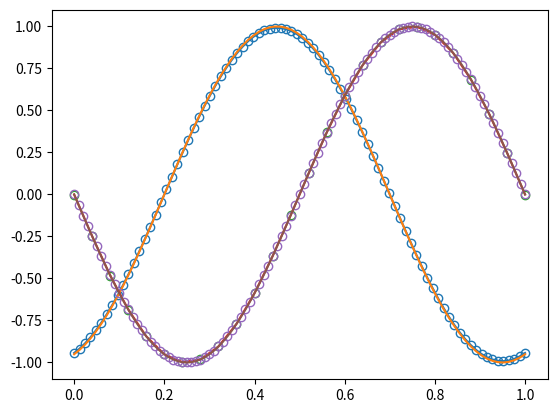

The matplotlib source for this figure: (Note: this script raises an exception after producing the figure.)
import numpy as np
from math import pi
import matplotlib.pyplot as plt


#Convergence plot
tf=0.5
def u0(x):
    return np.sin(2*pi*x)
    #return np.exp(-50*np.power((x-1/2),2))

def convergence_plot(nsteps,method):
    #nsteps -> number of steps in x
    #method -> function of the method
    err=[]
    for nx in nsteps:
        x=np.linspace(0,1,nx+1)
        dx=x[2]-x[1]
        dt=0.5*dx #prescribed CFL
        u=method(nx,dt,tf)
        err.append(np.linalg.norm(u-u0(x-tf),np.Inf))
    
    plt.figure(figsize=(7,7))
    plt.loglog(nsteps,err,'-o',label='Error')
    plt.loglog(nsteps,err[-1]*(1/(nsteps/nsteps[-1])),'-',label='Order 1')
    plt.loglog(nsteps,err[-1]*1/((nsteps/nsteps[-1])**2),'-',label='Order 2')
    plt.legend()
    plt.title('Error plot for ' + str(method))
    plt.show()
    
   
def upwind(nx,dt,tf):
    nt=int(np.ceil(tf/dt))
    x=np.linspace(0,1,nx+1)
    dx=x[2]-x[1]
    t=0
    c=dt/dx
    if(dt>dx):
        print('cfl non fulfilled, c=',c)
    #else:
       #print('cfl=',c)
    u=u0(x)
    while(t< tf):#for n in range(0,nt):
        dt=np.min([tf-t,dt])
        c=dt/dx    
        un=u.copy()
        for i in range(1,nx+1): #1,...,nx: nx points
            u[i]=un[i]-c*(un[i]-un[i-1])
        u[0]=u[nx]
        
        if(t+dt>tf):
            print('dt resized since excedeed final time ') 
            dt=tf-t 
        t=t+dt
        #print(t,dt)
    return u

nx=83
dt=0.01
tf=0.2
x=np.linspace(0,1,nx+1)
u=upwind(nx,dt,tf)
plt.plot(x,u,'-o',markerfacecolor='none')
plt.plot(x,u0(x-tf),'-')
plt.show()



def LW(nx,dt,tf):
    nt=int(np.ceil(tf/dt))
    x=np.linspace(0,1,nx+1)
    dx=x[2]-x[1]
    c=dt/dx    
    if(c>1):
        print('cfl not fulfilled, c=',c)
    #else:
        #print('cfl=',c)
    u=u0(x)
    t=0
    while(t< tf):#for n in range(0,nt):
        dt=np.min([dt,tf-t])
        c=dt/dx
        un=u.copy()
        utemp0=un[0]-(c/2)*(un[1]-un[nx-1])+(c**2)/2*(un[1]-2*un[0]+un[nx-1])
        utemp=un[nx-1]-(c/2)*(un[0]-un[nx-2])+(c**2)/2*(un[0]-2*un[nx-1]+un[nx-2])
        for i in range(1,nx-1): #1,...,nx-2
            u[i]=un[i]-(c/2)*(un[i+1]-un[i-1])+(c**2)/2*(un[i+1]-2*un[i]+un[i-1])            
            u[0]=utemp0
            u[nx-1]=utemp
            u[nx]=u[0]
        if(t+dt>tf):
            print('dt resized since excedeed final time ')
            dt=tf-t 
        t=t+dt
    return u

nx=25
dt=0.04
tf=0.5
x=np.linspace(0,1,nx+1)
u=LW(nx,dt,tf)
plt.plot(x,u,'o',markerfacecolor='none')
plt.plot(x,u0(x-tf))
plt.show()



def upwind_inflow(nx,dt,tf):
    nt=int(np.ceil(tf/dt))
    x=np.linspace(0,1,nx+1)
    dx=x[2]-x[1]
    c=dt/dx    
    if(dt>dx):
        print('cfl non fulfilled, c=',c)
    else:
        print('cfl=',c)
    u=u0(x)
    t=0
    while(t< tf):
        dt=np.min([dt,tf-t])
        c=dt/dx
        un=u.copy()
        u[0]=-np.sin(2*pi*(t+dt))
        u[1]=un[1]-(dt/dx)*(un[1]+np.sin(2*pi*t)) #-sin(-2*pi*t_n)= + sin/2*pi*t_n
        for i in range(2,nx+1):
            u[i]=un[i]-(dt/dx)*(un[i]-un[i-1])
        
        if(t+dt>tf):
            print('dt resized since excedeed final time ')
            dt=tf-t 
        t=t+dt
    return u


nx=100
dt=0.01
tf=0.5
x=np.linspace(0,1,nx+1)
u=upwind_inflow(nx,dt,tf)
plt.plot(x,u,'o',markerfacecolor='none')
plt.plot(x,u0(x-tf))
plt.show()

steps=np.arange(100,400,20)
convergence_plot(steps,upwind)
convergence_plot(steps,LW)
convergence_plot(steps,upwind_inflow)
